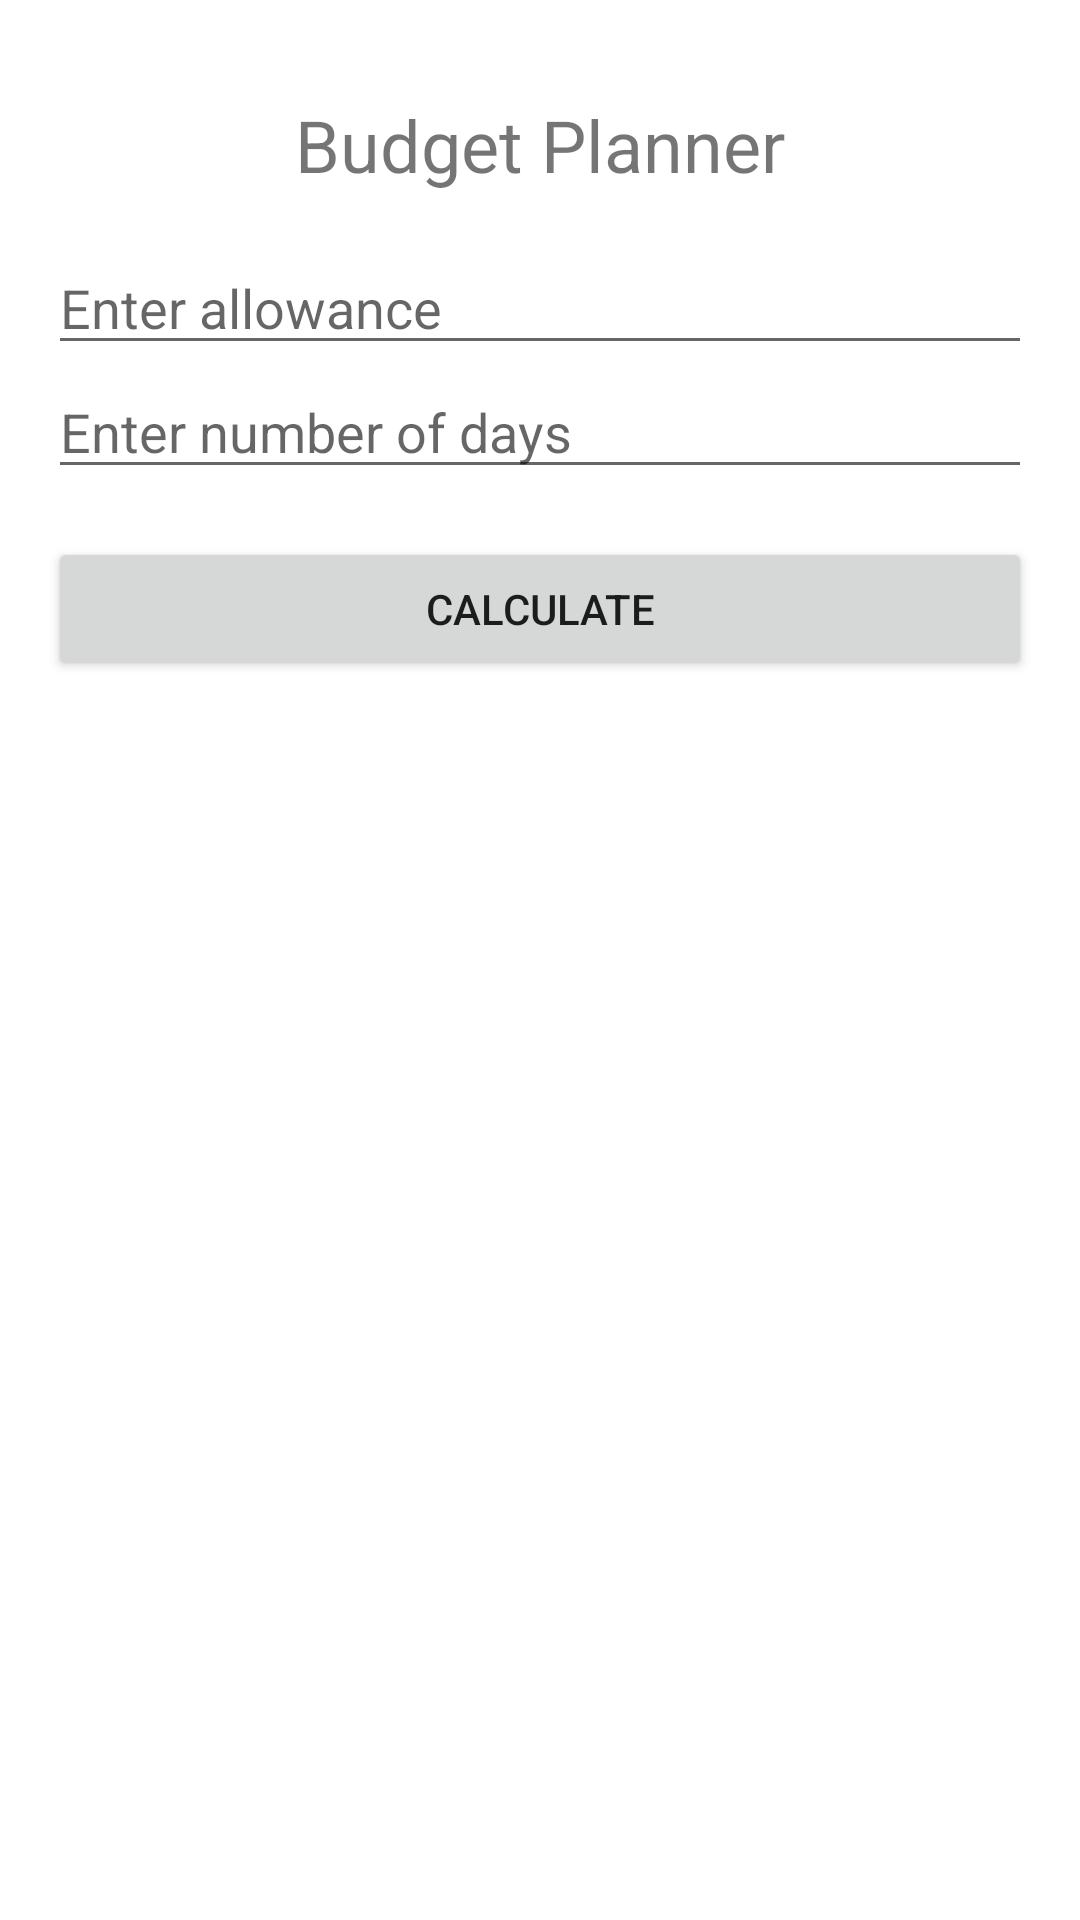

This screen was rendered from an Android layout file. Write that file and the resources it references.
<!-- AndroidManifest.xml: application theme Theme.EduFundFINAL -->
<!-- res/layout/activity_budget.xml -->
<?xml version="1.0" encoding="utf-8"?>
<LinearLayout xmlns:android="http://schemas.android.com/apk/res/android"
    android:layout_width="match_parent"
    android:layout_height="match_parent"
    android:orientation="vertical"
    android:padding="16dp">

    <TextView
        android:layout_width="wrap_content"
        android:layout_height="wrap_content"
        android:text="Budget Planner"
        android:textSize="24sp"
        android:layout_gravity="center"
        android:layout_marginTop="16dp"
        android:layout_marginBottom="16dp" />

    <EditText
        android:id="@+id/allowanceEditText"
        android:layout_width="match_parent"
        android:layout_height="wrap_content"
        android:hint="Enter allowance" />

    <EditText
        android:id="@+id/daysEditText"
        android:layout_width="match_parent"
        android:layout_height="wrap_content"
        android:hint="Enter number of days" />

    <Button
        android:id="@+id/calculateButton"
        android:layout_width="match_parent"
        android:layout_height="wrap_content"
        android:text="Calculate"
        android:layout_marginTop="16dp" />

    <TextView
        android:id="@+id/resultTextView"
        android:layout_width="wrap_content"
        android:layout_height="wrap_content"
        android:textSize="18sp"
        android:layout_marginTop="16dp" />

</LinearLayout>
<!-- resources referenced by this layout -->
<resources>
  <style name="Theme.EduFundFINAL" parent="Theme.MaterialComponents.DayNight.DarkActionBar">
          
          <item name="colorPrimary">@color/purple_500</item>
          <item name="colorPrimaryVariant">@color/purple_700</item>
          <item name="colorOnPrimary">@color/white</item>
          
          <item name="colorSecondary">@color/teal_200</item>
          <item name="colorSecondaryVariant">@color/teal_700</item>
          <item name="colorOnSecondary">@color/black</item>
          
          <item name="android:statusBarColor">?attr/colorPrimaryVariant</item>
          
      </style>
  <color name="purple_500">#FF6200EE</color>
  <color name="purple_700">#FF3700B3</color>
  <color name="white">#FFFFFFFF</color>
  <color name="teal_200">#FF03DAC5</color>
  <color name="teal_700">#FF018786</color>
  <color name="black">#FF000000</color>
</resources>
